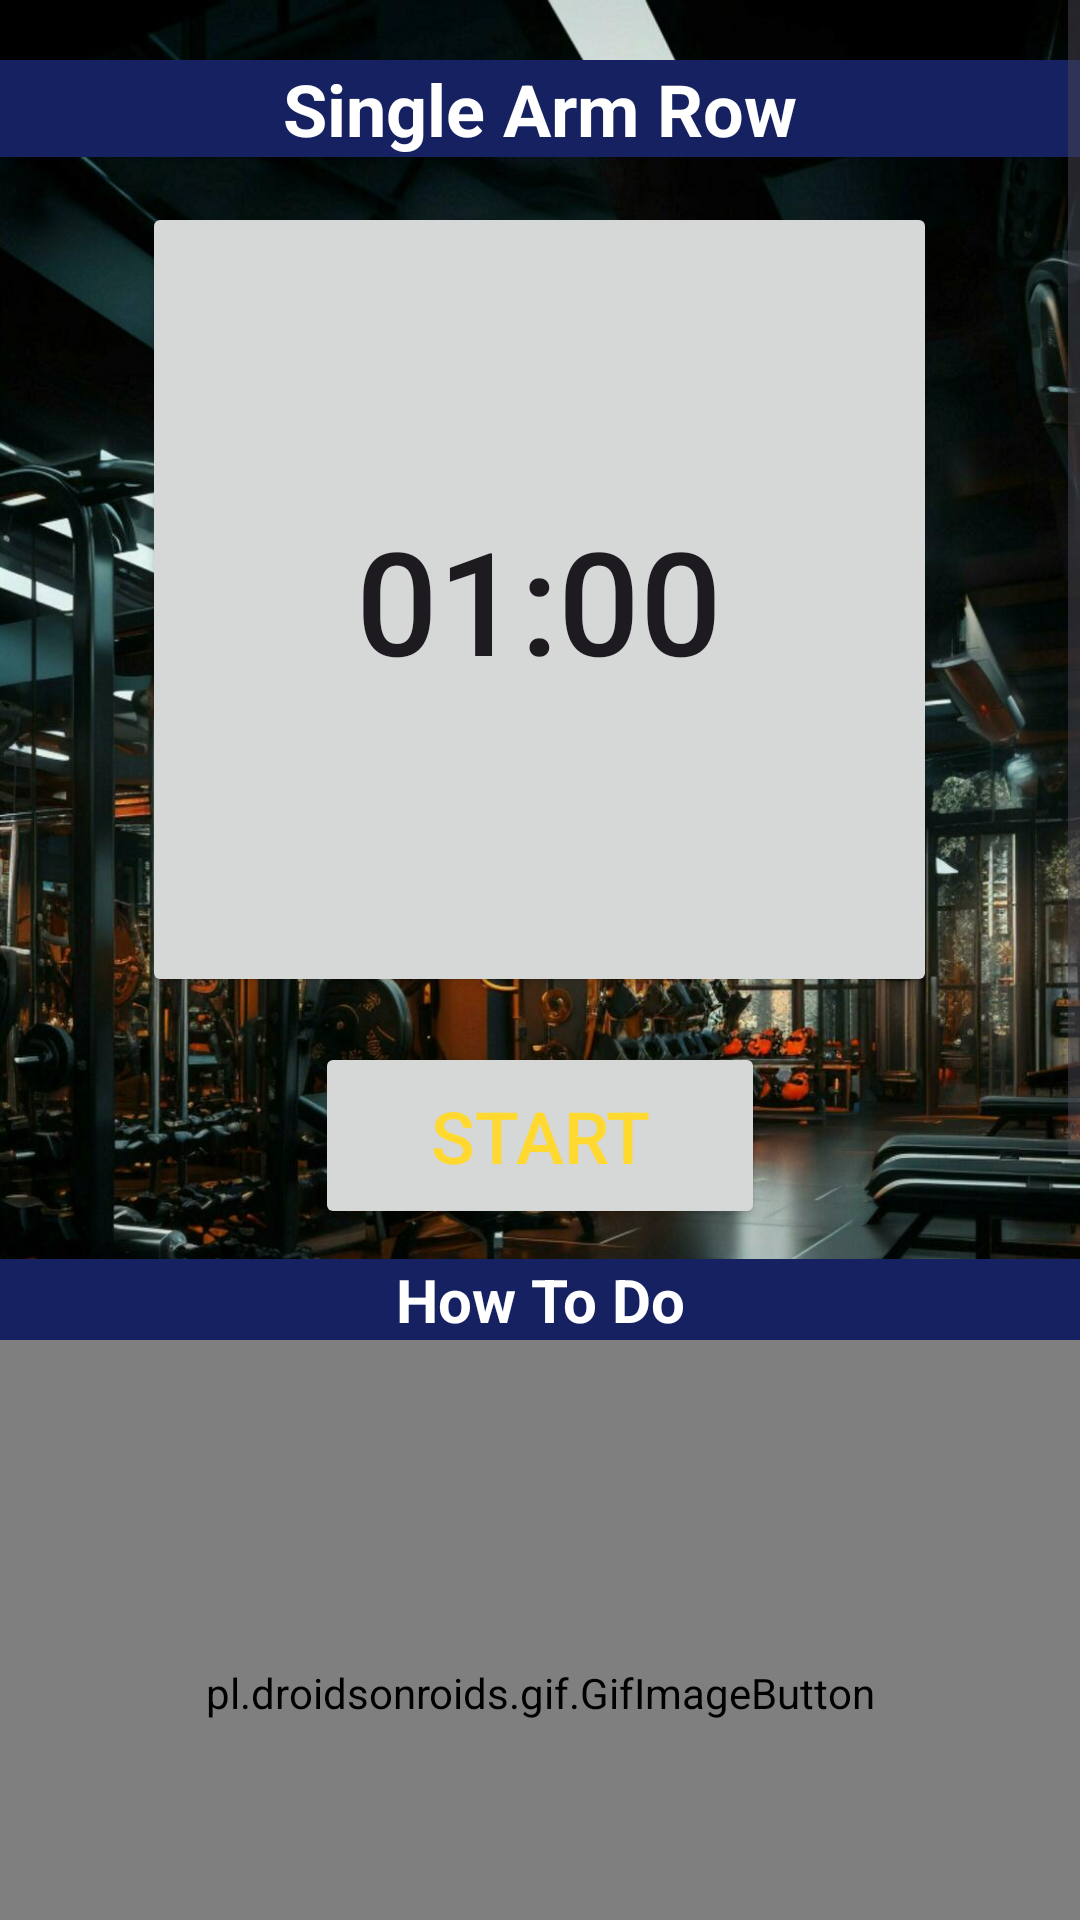

Produce the Android XML layout that renders to this screen, including the resource entries it uses.
<!-- AndroidManifest.xml: application theme Theme.MakeMuscle -->
<!-- res/layout/activity_armrow.xml -->
<?xml version="1.0" encoding="utf-8"?>
<RelativeLayout xmlns:android="http://schemas.android.com/apk/res/android"
    android:layout_width="match_parent"
    android:background="@drawable/gymback"
    android:layout_height="match_parent">

    <ScrollView
        android:layout_width="match_parent"
        android:layout_height="match_parent">

        <LinearLayout
            android:layout_width="match_parent"
            android:layout_height="match_parent"
            android:orientation="vertical">

            <TextView
                android:layout_width="match_parent"
                android:layout_height="wrap_content"
                android:text="Single Arm Row"
                android:layout_marginTop="20dp"
                android:gravity="center"
                android:textSize="24sp"
                android:textColor="#FFFFFF"
                android:textStyle="bold"
                android:background="@color/colorPrimary"/>

            <Button
                android:id="@+id/time"
                android:layout_width="265dp"
                android:layout_height="265dp"
                android:layout_marginTop="15dp"
                android:layout_gravity="center"
                android:padding="15dp"
                android:text="01:00"
                android:textSize="48sp" />

            <Button
                android:id="@+id/startSet"
                android:layout_width="150dp"
                android:layout_height="wrap_content"
                android:text="Start"
                android:textColor="@color/ic_launcher_background"
                android:layout_marginTop="15dp"
                android:layout_gravity="center"
                android:textSize="24sp"
                android:padding="15dp" />

            <TextView
                android:layout_width="match_parent"
                android:layout_height="wrap_content"
                android:text="How To Do"
                android:layout_marginTop="10dp"
                android:gravity="center"
                android:textSize="20sp"
                android:textColor="#fff"
                android:textStyle="bold"
                android:background="@color/colorPrimary"/>

            <pl.droidsonroids.gif.GifImageButton
                android:layout_gravity="center"
                android:layout_width="match_parent"
                android:layout_height="235dp"
                android:background="#80FFFFFF"
                android:src="@drawable/single_rows" />
            <TextView
                android:layout_width="match_parent"
                android:layout_height="wrap_content"
                android:text="@string/singleRow"
                android:fontFamily="monospace"
                android:textSize="20sp"
                android:textStyle="bold"
                android:textColor="#000000"
                android:background="#80FFFFFF"/>

        </LinearLayout>

    </ScrollView>

</RelativeLayout>
<!-- resources referenced by this layout -->
<resources>
  <color name="colorPrimary">#162161</color>
  <color name="ic_launcher_background">#FFD930</color>
  <!-- drawable gymback: jpg bitmap (drawable, 188433 bytes) -->
  <string name="singleRow">1-Stand upright next to bench. Place one knee and hand on bench. Upper body should be parallel to floor.\n\n 2-Hold one dumbbell with arm extended.\n\n3-Raise dumbbell up to your midsection keeping back still throughout movement.\n\n4-Slowly lower dumbbell to start position and repeat. After desired number of reps repeat for other arm.</string>
  <style name="Theme.MakeMuscle" parent="Base.Theme.MakeMuscle" />
  <style name="Base.Theme.MakeMuscle" parent="Theme.Material3.DayNight.NoActionBar">
          
          <item name="colorPrimary">#162161</item>
      </style>
</resources>
